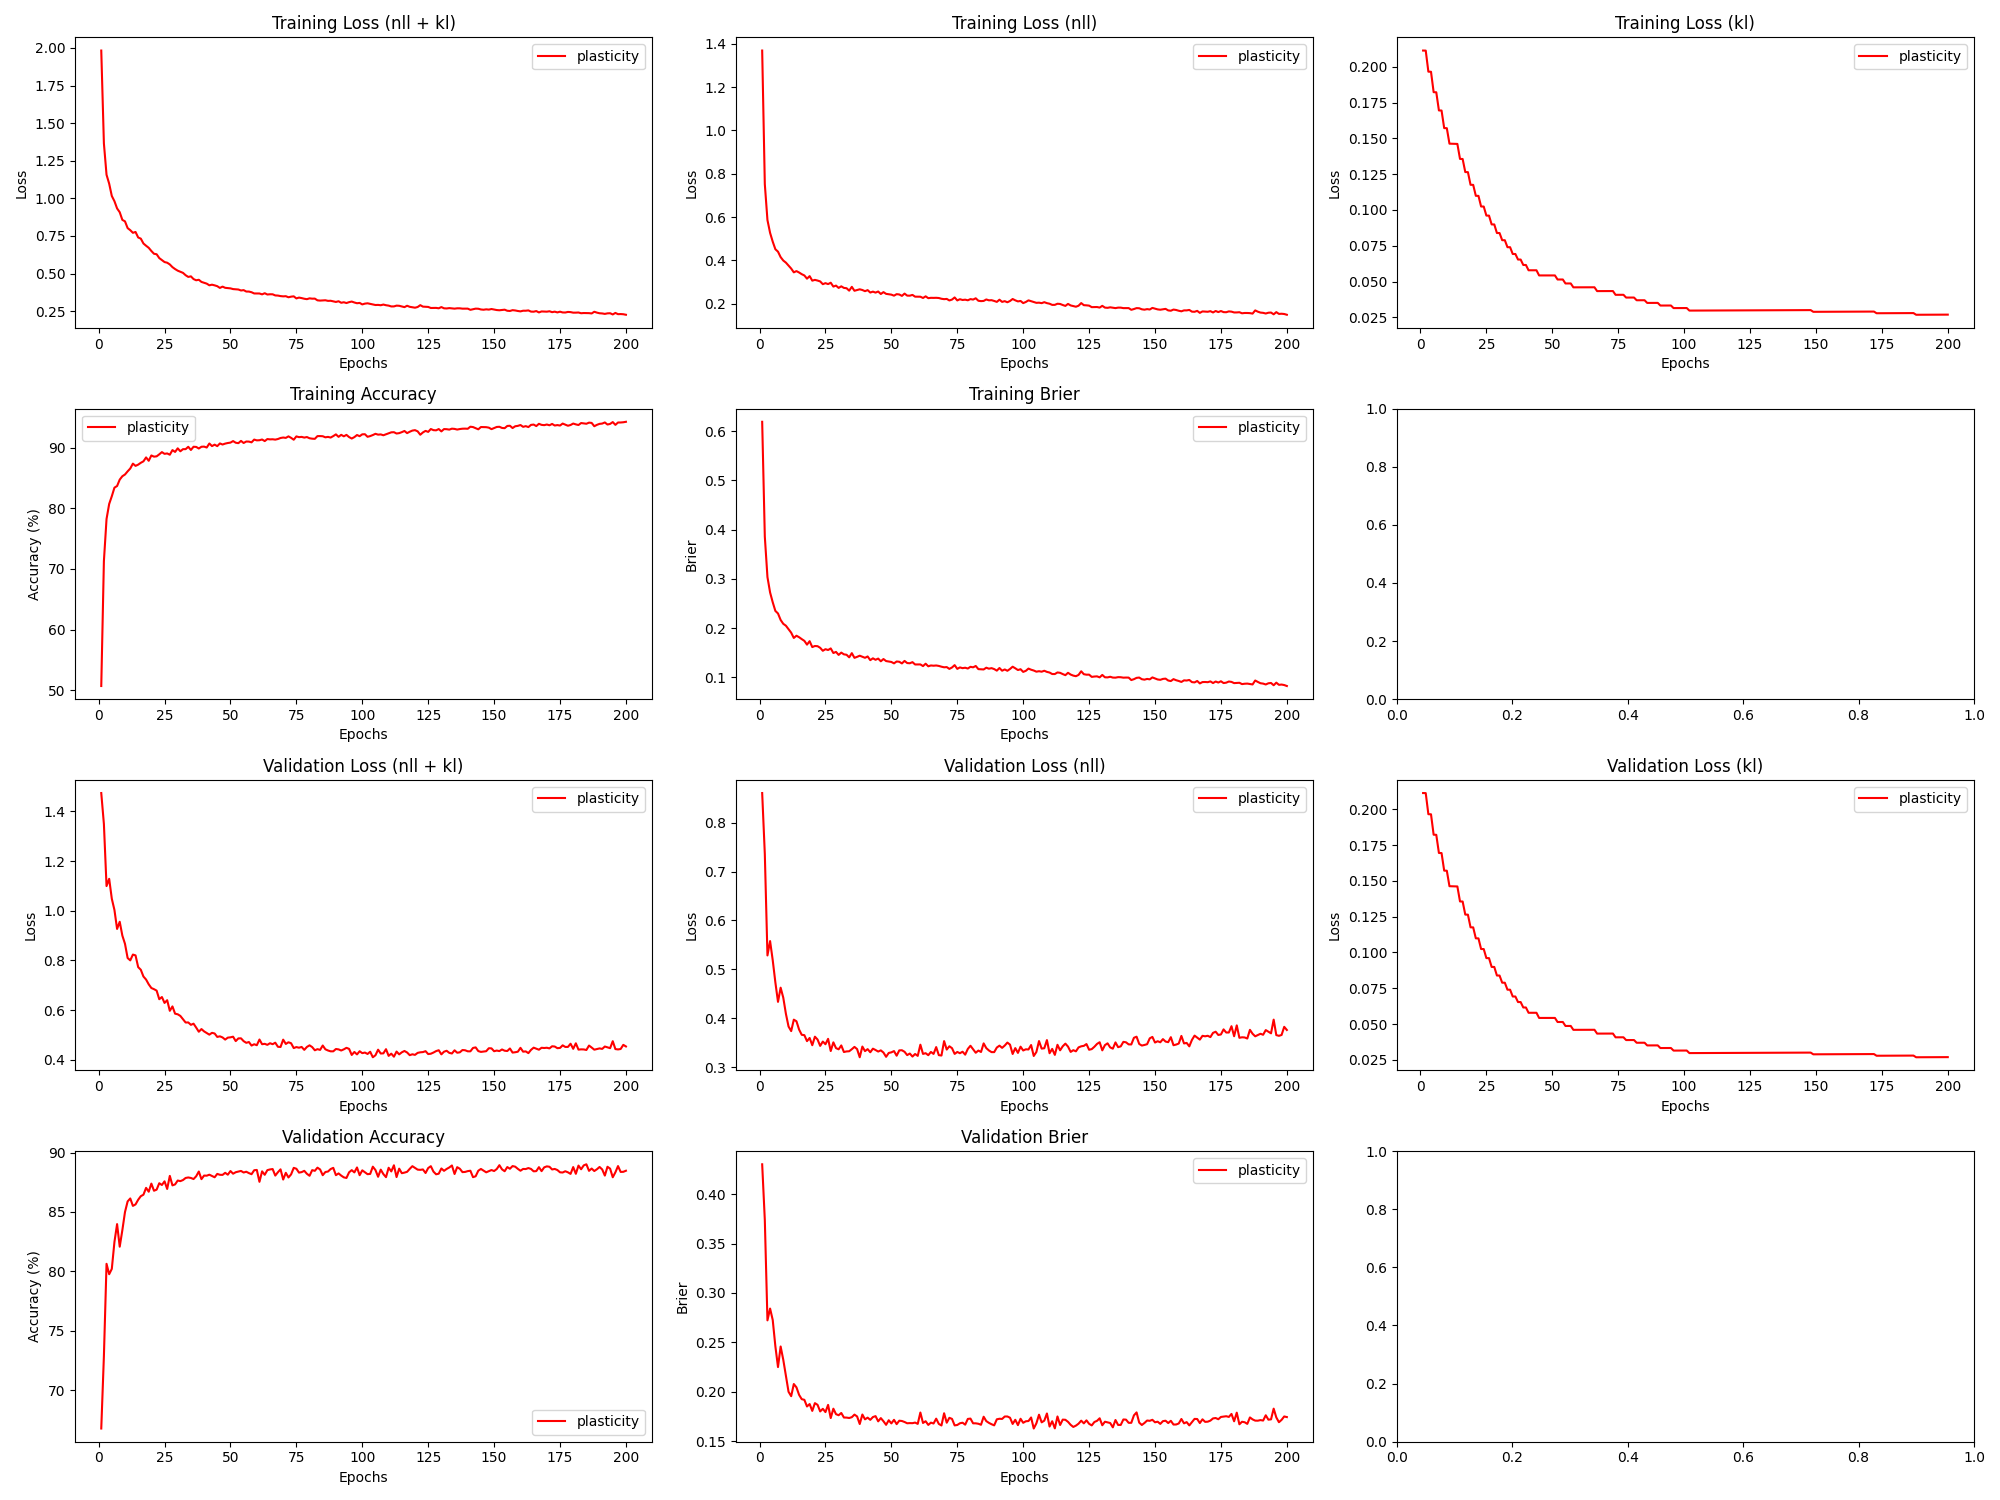

The table this chart was drawn from, first rows:
epoch, train_loss_total, train_loss_nll, train_loss_kl, train_loss_penalty, train_acc, train_brier, val_loss_total, val_loss_nll, val_loss_kl, val_loss_penalty, val_acc, val_brier, param_count
1, 1.983, 1.369, 0.2113, 0.4019, 50.69, 0.6191, 1.474, 0.8605, 0.2113, 0.4019, 66.78, 0.4303, 803860
2, 1.365, 0.752, 0.2113, 0.4019, 71.29, 0.3858, 1.349, 0.736, 0.2113, 0.4019, 72.86, 0.3739, 803860
3, 1.157, 0.5861, 0.1966, 0.3743, 78.24, 0.3036, 1.099, 0.5285, 0.1966, 0.3743, 80.63, 0.2723, 748612
4, 1.098, 0.5269, 0.1965, 0.3743, 80.71, 0.2724, 1.129, 0.5579, 0.1965, 0.3743, 79.76, 0.2842, 748612
5, 1.016, 0.4862, 0.1823, 0.3475, 81.99, 0.2524, 1.049, 0.5188, 0.1822, 0.3475, 80.21, 0.2727, 695092
6, 0.9811, 0.4513, 0.1822, 0.3475, 83.4, 0.2349, 1.003, 0.4734, 0.1822, 0.3475, 82.47, 0.2461, 695092
7, 0.9332, 0.4399, 0.1695, 0.3238, 83.67, 0.2296, 0.9269, 0.4336, 0.1695, 0.3238, 83.97, 0.225, 647550
8, 0.908, 0.4148, 0.1694, 0.3238, 84.73, 0.2165, 0.9558, 0.4626, 0.1694, 0.3238, 82.08, 0.2458, 647550
9, 0.857, 0.399, 0.1572, 0.3007, 85.29, 0.2086, 0.9001, 0.4422, 0.1571, 0.3007, 83.47, 0.2324, 601460
10, 0.8472, 0.3893, 0.1571, 0.3007, 85.58, 0.2048, 0.867, 0.4092, 0.1571, 0.3007, 84.99, 0.2159, 601460
11, 0.8024, 0.3757, 0.1463, 0.2804, 86.09, 0.1979, 0.8099, 0.3832, 0.1463, 0.2804, 85.88, 0.2, 560820
12, 0.7886, 0.3619, 0.1462, 0.2804, 86.56, 0.1906, 0.8004, 0.3738, 0.1462, 0.2804, 86.13, 0.1955, 560820
13, 0.771, 0.3444, 0.1462, 0.2804, 87.37, 0.1799, 0.8238, 0.3972, 0.1462, 0.2804, 85.51, 0.2078, 560820
14, 0.7767, 0.3502, 0.1461, 0.2804, 87, 0.1845, 0.8204, 0.3939, 0.1461, 0.2804, 85.63, 0.2045, 560820
15, 0.7401, 0.3437, 0.1357, 0.2607, 87.2, 0.1814, 0.7733, 0.377, 0.1356, 0.2607, 86.03, 0.1969, 521380
16, 0.7322, 0.336, 0.1356, 0.2607, 87.5, 0.1776, 0.7625, 0.3663, 0.1356, 0.2607, 86.33, 0.1925, 521380
17, 0.7, 0.3301, 0.1265, 0.2435, 87.75, 0.174, 0.7354, 0.3655, 0.1264, 0.2435, 86.45, 0.1918, 486910
18, 0.6851, 0.3152, 0.1264, 0.2435, 88.39, 0.1664, 0.7232, 0.3533, 0.1264, 0.2435, 87.03, 0.1851, 486910
19, 0.6713, 0.327, 0.1176, 0.2267, 87.84, 0.1733, 0.704, 0.3597, 0.1176, 0.2267, 86.7, 0.1875, 453412
20, 0.6503, 0.306, 0.1175, 0.2267, 88.71, 0.1614, 0.6892, 0.345, 0.1175, 0.2267, 87.38, 0.1806, 453412
21, 0.6317, 0.3096, 0.1099, 0.2122, 88.52, 0.1636, 0.6845, 0.3624, 0.1099, 0.2122, 86.78, 0.1885, 424452
22, 0.6286, 0.3065, 0.1099, 0.2122, 88.57, 0.1632, 0.6787, 0.3566, 0.1098, 0.2122, 86.88, 0.1868, 424452
23, 0.603, 0.3025, 0.1024, 0.1981, 88.9, 0.1599, 0.6441, 0.3436, 0.1024, 0.1981, 87.42, 0.1801, 396260
24, 0.5903, 0.2897, 0.1024, 0.1981, 89.27, 0.1539, 0.653, 0.3525, 0.1024, 0.1981, 87.27, 0.1827, 396260
25, 0.5767, 0.2945, 0.09609, 0.1861, 88.98, 0.1571, 0.6291, 0.347, 0.09607, 0.1861, 87.58, 0.1794, 372222
26, 0.5723, 0.2901, 0.09606, 0.1861, 89.05, 0.1554, 0.6401, 0.358, 0.09605, 0.1861, 86.93, 0.1867, 372222
27, 0.5608, 0.2965, 0.08992, 0.1744, 88.84, 0.1586, 0.5974, 0.3331, 0.08991, 0.1744, 88.03, 0.1734, 348772
28, 0.5429, 0.2786, 0.0899, 0.1744, 89.6, 0.1493, 0.6151, 0.3508, 0.08989, 0.1744, 87.23, 0.1829, 348772
29, 0.53, 0.2832, 0.08392, 0.163, 89.3, 0.1516, 0.5859, 0.339, 0.08391, 0.163, 87.32, 0.1773, 325910
30, 0.5193, 0.2725, 0.0839, 0.163, 89.89, 0.1455, 0.5834, 0.3366, 0.08389, 0.163, 87.64, 0.1762, 325910
31, 0.5121, 0.2798, 0.07891, 0.1534, 89.4, 0.1501, 0.5768, 0.3445, 0.0789, 0.1534, 87.59, 0.1785, 306782
32, 0.5048, 0.2725, 0.07889, 0.1534, 89.75, 0.1466, 0.5633, 0.3311, 0.07888, 0.1534, 87.68, 0.1739, 306782
33, 0.4891, 0.2711, 0.07402, 0.144, 89.76, 0.1458, 0.5503, 0.3322, 0.07401, 0.144, 87.86, 0.1738, 288086
34, 0.4779, 0.2598, 0.074, 0.144, 90.14, 0.1405, 0.5506, 0.3326, 0.074, 0.144, 87.9, 0.1734, 288086
35, 0.4816, 0.2774, 0.06926, 0.1349, 89.62, 0.1491, 0.541, 0.3368, 0.06926, 0.1349, 87.86, 0.1743, 269822
36, 0.4635, 0.2593, 0.06925, 0.1349, 90.15, 0.1395, 0.5457, 0.3415, 0.06925, 0.1349, 87.77, 0.1769, 269822
37, 0.4555, 0.2627, 0.06538, 0.1275, 90.12, 0.1415, 0.5299, 0.337, 0.06538, 0.1275, 88.0, 0.175, 254932
38, 0.4589, 0.266, 0.06538, 0.1275, 89.86, 0.1439, 0.5132, 0.3203, 0.06538, 0.1275, 88.4, 0.1673, 254932
39, 0.4446, 0.2628, 0.06159, 0.1202, 90.15, 0.1417, 0.524, 0.3422, 0.06159, 0.1202, 87.76, 0.1769, 240342
40, 0.4391, 0.2574, 0.06159, 0.1202, 90.17, 0.1396, 0.5146, 0.3329, 0.06159, 0.1202, 88.06, 0.1721, 240342
41, 0.4332, 0.2622, 0.05789, 0.113, 90.03, 0.1423, 0.5079, 0.3369, 0.05789, 0.113, 88.05, 0.1738, 226052
42, 0.4221, 0.2512, 0.05789, 0.113, 90.69, 0.1348, 0.5014, 0.3305, 0.05789, 0.113, 88.13, 0.1716, 226052
43, 0.4262, 0.2553, 0.05789, 0.113, 90.26, 0.1385, 0.5088, 0.3379, 0.05789, 0.113, 88.03, 0.1744, 226052
44, 0.4217, 0.2508, 0.05789, 0.113, 90.5, 0.1356, 0.5061, 0.3352, 0.05789, 0.113, 87.92, 0.1753, 226052
45, 0.4162, 0.2559, 0.05429, 0.106, 90.25, 0.138, 0.4923, 0.332, 0.05429, 0.106, 88.2, 0.17, 212062
46, 0.4047, 0.2444, 0.05429, 0.106, 90.7, 0.1325, 0.4947, 0.3344, 0.05429, 0.106, 88.12, 0.1733, 212062
47, 0.4133, 0.253, 0.05429, 0.106, 90.52, 0.1371, 0.4903, 0.3299, 0.05429, 0.106, 88.12, 0.1702, 212062
48, 0.4053, 0.245, 0.05429, 0.106, 90.67, 0.133, 0.4816, 0.3212, 0.05429, 0.106, 88.29, 0.1665, 212062
49, 0.4034, 0.2431, 0.05429, 0.106, 90.77, 0.1321, 0.4895, 0.3291, 0.05429, 0.106, 88.13, 0.1712, 212062
50, 0.4018, 0.2414, 0.05429, 0.106, 90.84, 0.1311, 0.4907, 0.3304, 0.05429, 0.106, 88.44, 0.1679, 212062
51, 0.3969, 0.2366, 0.05429, 0.106, 91.09, 0.1283, 0.4933, 0.3329, 0.05429, 0.106, 88.22, 0.1716, 212062
52, 0.3956, 0.2436, 0.05145, 0.1005, 90.81, 0.1321, 0.4755, 0.3235, 0.05145, 0.1005, 88.34, 0.1672, 201086
53, 0.3942, 0.2422, 0.05145, 0.1005, 90.74, 0.1315, 0.4864, 0.3344, 0.05145, 0.1005, 88.4, 0.1707, 201086
54, 0.3876, 0.2356, 0.05145, 0.1005, 91.12, 0.1282, 0.4867, 0.3347, 0.05145, 0.1005, 88.45, 0.1704, 201086
55, 0.39, 0.2462, 0.04869, 0.09515, 90.77, 0.1332, 0.4753, 0.3315, 0.04868, 0.09515, 88.32, 0.1694, 190302
56, 0.3807, 0.2368, 0.04869, 0.09515, 91.01, 0.1289, 0.4686, 0.3247, 0.04869, 0.09515, 88.38, 0.1681, 190302
57, 0.3805, 0.2366, 0.04869, 0.09515, 91.0, 0.1285, 0.4718, 0.328, 0.04869, 0.09515, 88.27, 0.1683, 190302
58, 0.376, 0.2402, 0.04598, 0.08986, 90.88, 0.1308, 0.4576, 0.3217, 0.04598, 0.08986, 88.17, 0.1682, 179710
59, 0.3679, 0.2321, 0.04598, 0.08986, 91.33, 0.126, 0.4628, 0.327, 0.04598, 0.08986, 88.51, 0.1688, 179710
60, 0.368, 0.2322, 0.04599, 0.08986, 91.2, 0.1262, 0.459, 0.3231, 0.04599, 0.08986, 88.53, 0.1675, 179710
... 140 more rows
